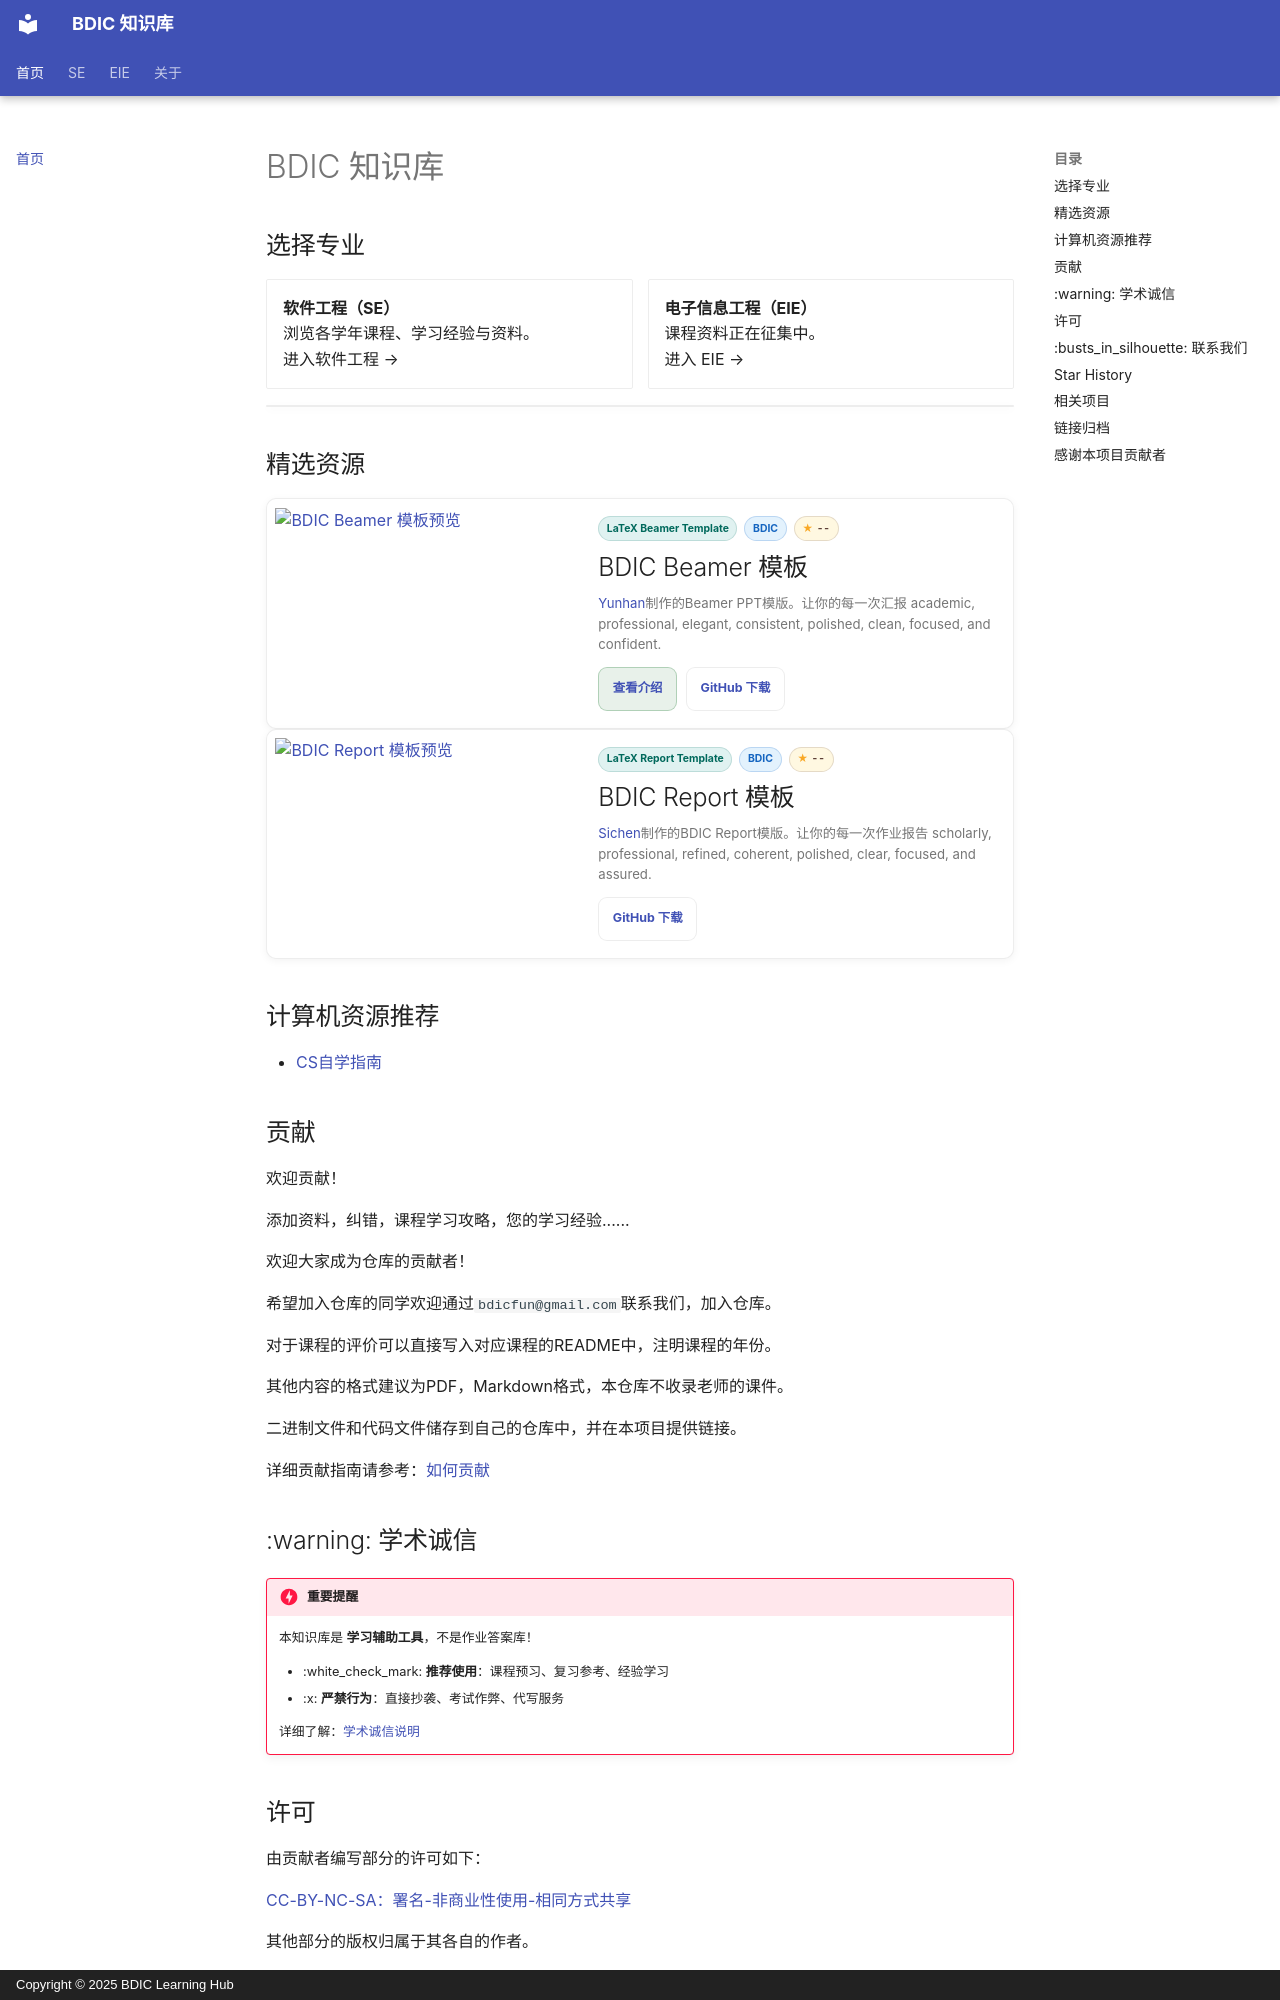

repository: BDICFun/bdicfun.github.io · page: index.html · generator: mkdocs · copyright: Copyright © 2025 BDIC Learning Hub

# BDIC 知识库

## 选择专业

<div class="grid cards" aria-label="专业入口">
  <a href="se/">
    <strong>软件工程（SE）</strong><br>
    浏览各学年课程、学习经验与资料。<br>
    进入软件工程 →
  </a>
  <a href="eie/">
    <strong>电子信息工程（EIE）</strong><br>
    课程资料正在征集中。<br>
    进入 EIE →
  </a>
</div>

<div class="news-container"></div>

## 精选资源

<section class="promo-grid" aria-label="精选资源">
  <article class="promo-card">
    <a class="promo-card-media" href="https://lab.withyunhan.com/posts/bdic-beamer-template/" target="_blank" rel="noopener noreferrer" aria-label="查看 BDIC Beamer 模板介绍">
      <img src="https://raw.githubusercontent.com/YunhanGa0/BDIC_Beamer/main/Showcase/1.jpg" alt="BDIC Beamer 模板预览" loading="lazy">
    </a>
    <div class="promo-card-body">
      <div class="promo-card-meta">
        <span class="promo-card-kicker">LaTeX Beamer Template</span>
        <span class="promo-card-tag">BDIC</span>
        <span class="promo-card-stars" data-github-stars="YunhanGa0/BDIC_Beamer" aria-label="GitHub star 数">
          <span class="promo-card-star-icon" aria-hidden="true">★</span>
          <span class="promo-card-star-count">--</span>
        </span>
      </div>
      <h2 class="promo-card-title">BDIC Beamer 模板</h2>
      <p class="promo-card-desc"><a href="https://github.com/YunhanGa0" target="_blank" rel="noopener noreferrer">Yunhan</a>制作的Beamer PPT模版。让你的每一次汇报 academic, professional, elegant, consistent, polished, clean, focused, and confident. </p>
      <div class="promo-card-actions">
        <a class="promo-card-button promo-card-button-primary" href="https://lab.withyunhan.com/posts/bdic-beamer-template/" target="_blank" rel="noopener noreferrer">查看介绍</a>
        <a class="promo-card-button" href="https://github.com/YunhanGa0/BDIC_Beamer" target="_blank" rel="noopener noreferrer">GitHub 下载</a>
      </div>
    </div>
  </article>

  <article class="promo-card">
    <a class="promo-card-media" href="https://github.com/peylix/bdic-report-template-latex" target="_blank" rel="noopener noreferrer" aria-label="查看 BDIC Report 模板仓库">
      <img src="https://raw.githubusercontent.com/peylix/bdic-report-template-latex/main/screenshots/title-page.jpg" alt="BDIC Report 模板预览" loading="lazy">
    </a>
    <div class="promo-card-body">
      <div class="promo-card-meta">
        <span class="promo-card-kicker">LaTeX Report Template</span>
        <span class="promo-card-tag">BDIC</span>
        <span class="promo-card-stars" data-github-stars="peylix/bdic-report-template-latex" aria-label="GitHub star 数">
          <span class="promo-card-star-icon" aria-hidden="true">★</span>
          <span class="promo-card-star-count">--</span>
        </span>
      </div>
      <h2 class="promo-card-title">BDIC Report 模板</h2>
      <p class="promo-card-desc"><a href="https://github.com/peylix" target="_blank" rel="noopener noreferrer">Sichen</a>制作的BDIC Report模版。让你的每一次作业报告 scholarly, professional, refined, coherent, polished, clear, focused, and assured. </p>
      <div class="promo-card-actions">
        <a class="promo-card-button" href="https://github.com/peylix/bdic-report-template-latex" target="_blank" rel="noopener noreferrer">GitHub 下载</a>
      </div>
    </div>
  </article>
</section>



## 计算机资源推荐
- [CS自学指南](https://csdiy.wiki/)
